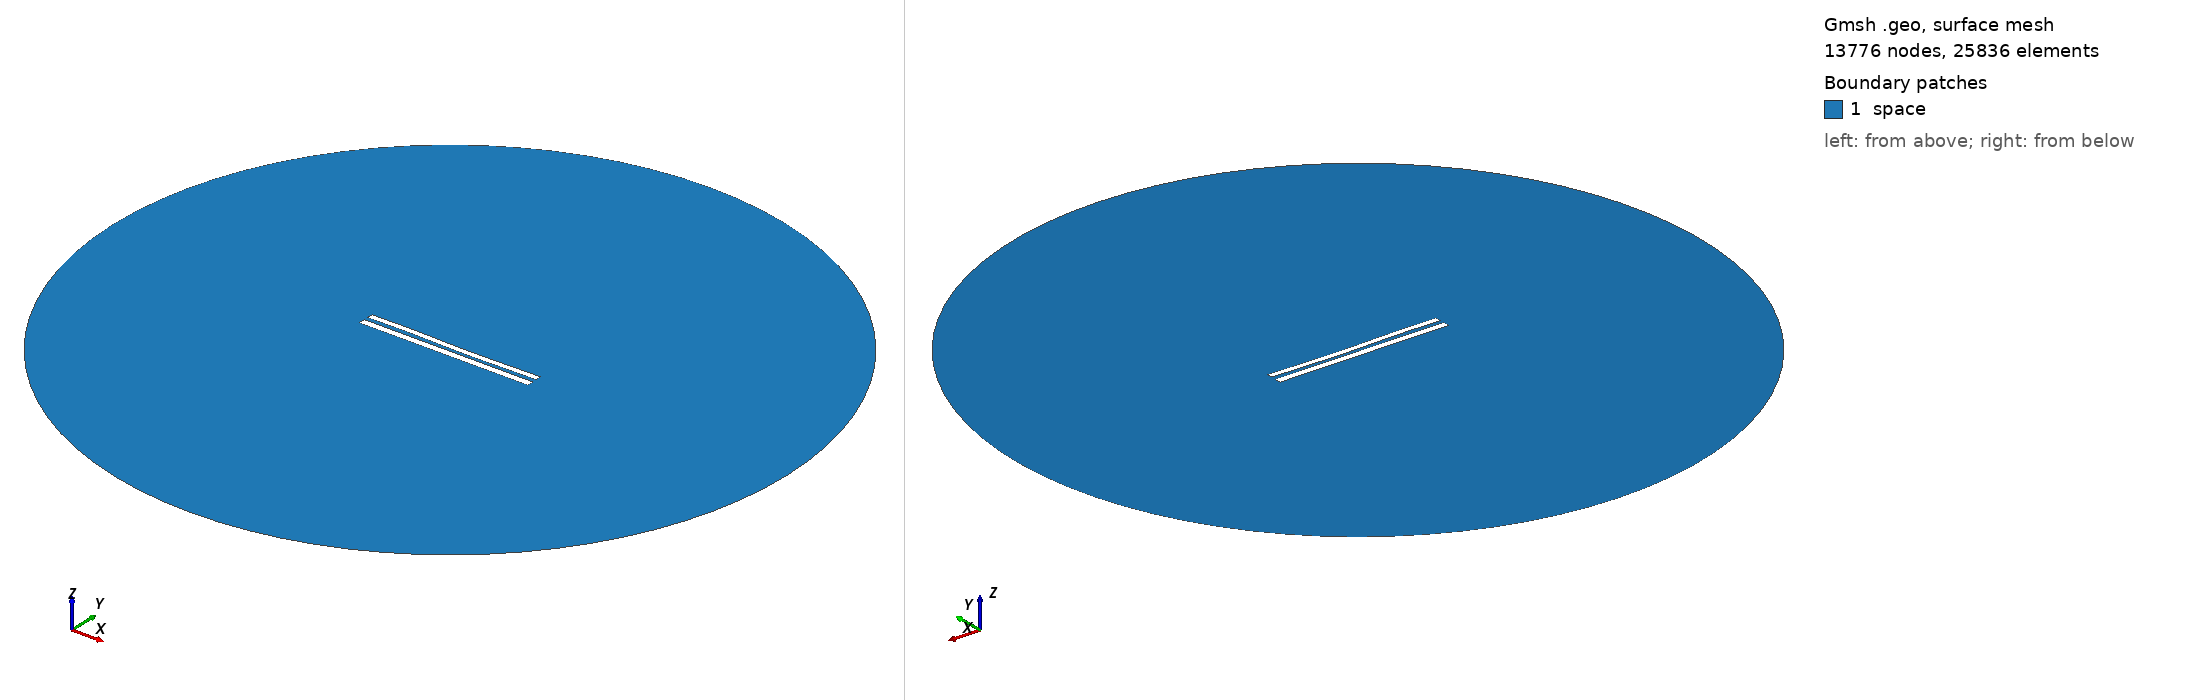

Gmsh geometry script, surface-meshed: 13776 nodes, 25836 surface elements. Boundary patches (legend numbers): 1 space. Left view from above one corner, right view from below the opposite corner. Legend entries are the model's physical surfaces. The drawing asked Gmsh for element sizes between 1% and 20% of the model's largest extent; the script's own settings can give other sizes.

=== 8774.geo (drawn) ===
//---------------------------------------
// Geometry kernel
//---------------------------------------

SetFactory("OpenCASCADE");



//---------------------------------------
// Parameters of the geometry
//---------------------------------------

// Overetch of the upper plate
overetch = 0.25;

// Distance between the plates
distance = 2.5;

// Discretization over the x axis (for the deformation)
nx = 50; 

// Length of the plate
L = 100 - overetch; 

// Number of modes
n = 4; 

// 1st mode coefficient
coeff(1) = -0.15;
beta(1) = 0.596864 * 3.1415926535 / L;

// 2nd mode coefficient
coeff(2) = -0.15;
beta(2) = 1.49418 * 3.1415926535 / L;

// 3rd mode coefficient
coeff(3) = 0.15;
beta(3) = 2.50025 * 3.1415926535 / L;

// 4th mode coefficient
coeff(4) = 0.07499999999999998;
beta(4) = 3.49999 * 3.1415926535 / L;



//---------------------------------------
// Upper plate (deformed rectangle)
//---------------------------------------

// Coordiantes of the upper plate
xmin = -50;
xmax = 50 - overetch;

// Height of the upper plate
yheight = 4 - 2 * overetch;

// Indexes of the points
UpperID[] = {};
LowerID[] = {};
LeftID[] = {};
RightID[] = {};

// Point index
p = 1;

// Horizontal edges
For i In {1:nx}
    x = xmin + (i-1)*(xmax - xmin)/(nx-1);

    y_bottom = distance / 2 + overetch;
    For j In {1:n}
        C = (Cosh(beta(j)*L) + Cos(beta(j)*L)) / (Sinh(beta(j)*L) + Sin(beta(j)*L));
        y_bottom  = y_bottom + coeff(j) * (Cosh(beta(j)*(x+50)) - Cos(beta(j)*(x+50)) - C * (Sinh(beta(j)*(x+50)) - Sin(beta(j)*(x+50))));
    EndFor

    y_top = y_bottom + yheight;

    Point(p) = {x, y_top, 0, 1.0};
    UpperID[i] = p;
    p = p + 1;

    Point(p) = {x, y_bottom, 0, 1.0};
    LowerID[i] = p;
    p = p + 1;
EndFor

// Create point lists
UpperPts[] = {}; LowerPts[] = {};
For i In {1:nx}
  UpperPts[] += {UpperID[i]};
  LowerPts[] += {LowerID[i]};
EndFor

// Build splines
Spline(1) = {UpperPts[]};
Spline(2) = {LowerPts[]};
Line(3) = {LowerPts[nx-1], UpperPts[nx-1]};
Line(4) = {LowerPts[0], UpperPts[0]};

// Build the plane surface
Curve Loop(1) = {2, 3, -1, -4};
Plane Surface(1) = {1};



//---------------------------------------
// Lower plate (rectangle)
//---------------------------------------

// Vertices
Point(1001) = {-50, -1, 0, 1.0};
Point(1002) = { 50, -1, 0, 1.0};
Point(1003) = { 50,  -5, 0, 1.0};
Point(1004) = {-50,  -5, 0, 1.0};

// Edges
Line(5) = {1001, 1002};
Line(6) = {1002, 1003};
Line(7) = {1003, 1004};
Line(8) = {1004, 1001};

// Plane surface
Line Loop(2) = {5, 6, 7, 8};
Plane Surface(2) = {2}; 



//---------------------------------------
// Outer (fictious) boundary
//---------------------------------------

// Points
Point(1005) = {0, 0, 0};       // Center
Point(1006) = {200, 0, 0};     // Start point
Point(1007) = {0, 200, 0};     // 90 degrees
Point(1008) = {-200, 0, 0};    // 180 degrees
Point(1009) = {0, -200, 0};    // 270 degrees

// Circle arcs (each needs start, center, end)
Circle(9) = {1006, 1005, 1007};
Circle(10) = {1007, 1005, 1008};
Circle(11) = {1008, 1005, 1009};
Circle(12) = {1009, 1005, 1006};

// Plane surface for the entire domain
Curve Loop(3) = {9, 10, 11, 12};
Surface(3) = {3};

// Subtract the plates from the whole domain to obtain the actual domain where we want to solve the equations
BooleanDifference{ Surface{3}; Delete; }{ Surface{1}; Surface{2}; Delete; }




//---------------------------------------
// Transfinite Lines/Curves
//---------------------------------------

// Set the number of points on the boundaries
r = 7;

// Plates
Transfinite Curve {1, 2} = 50*r Using Progression 1;
Transfinite Curve {3, 4} = 2*r Using Progression 1;
Transfinite Line {5, 7} = 50*r Using Progression 1;
Transfinite Line {6, 8} = 2*r Using Progression 1;

// Outer boundary
Transfinite Line {9, 10, 11, 12} = 20 Using Progression 1;



//---------------------------------------
// Physical groups
//---------------------------------------                

// Physical curves (boundaries)
Physical Line("force_segment", 10) = {2};
Physical Line("upper_plate", 11) = {1, 3, 4};
Physical Line("lower_plate", 12) = {5, 6, 7, 8};
Physical Line("boundary", 20) = {9, 10, 11, 12};

// Physical Surfaces
Physical Surface("space", 30) = {3};



//---------------------------------------
// 6. Generate the Mesh
//---------------------------------------

// 2D mesh generation
Mesh 2;
